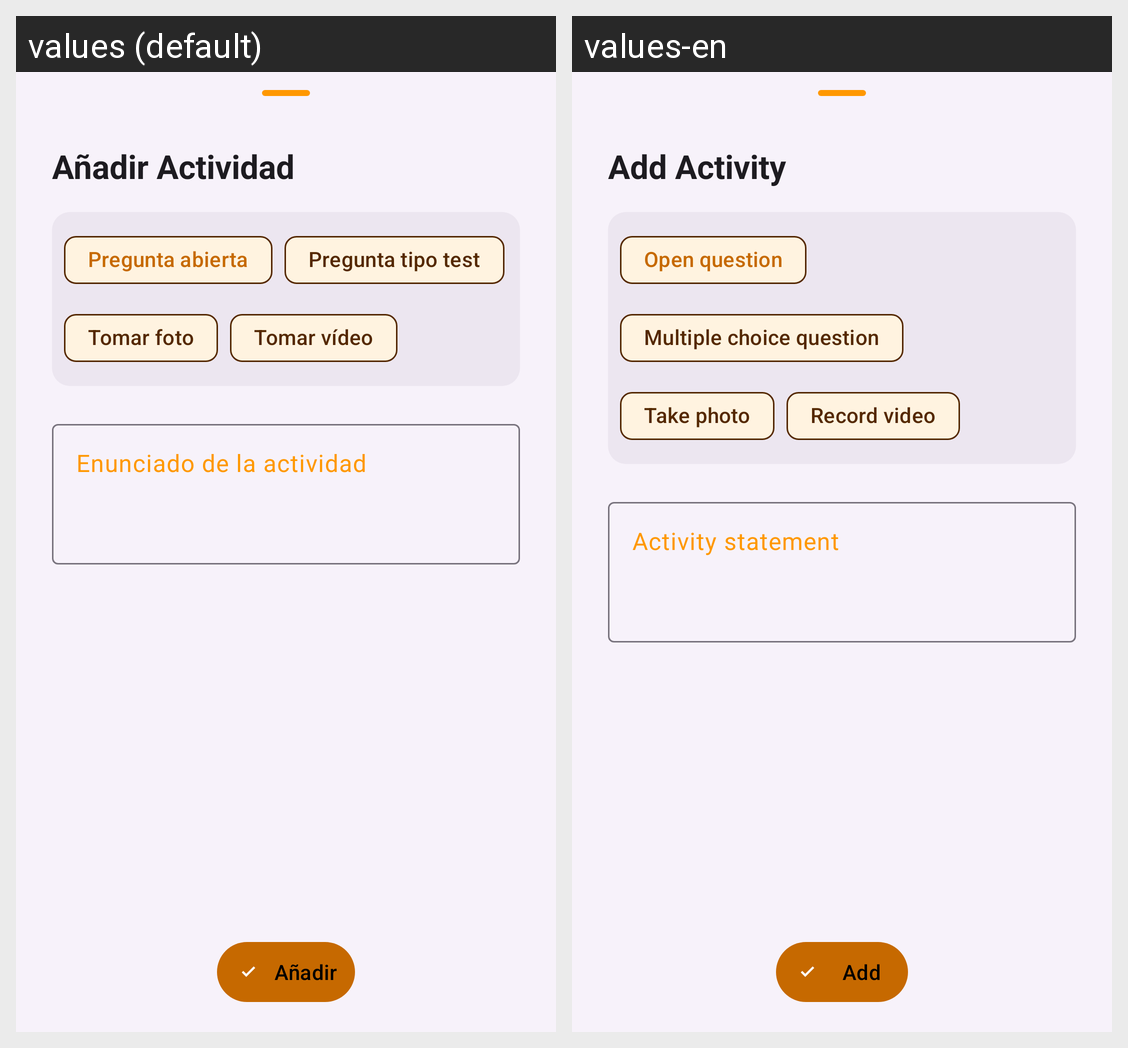

Translations of the strings shown on this Android screen, per locale in the grid:
Android screen res/layout/sheet_addactivity.xml rendered under 2 locales, left to right: values (default), values-en. Device: Nexus 5 (rendered at 1080×1920; each locale shown at half size, 540×960, under a caption strip naming it); theme Theme.Deambulario.
Strings drawn on this screen, with the default value and each locale's value (text and hints the layout hard-codes, and strings that could not be matched under every locale, appear in the picture but are not listed):

add_activity
  values: Añadir Actividad
  values-en: Add Activity

question
  values: Pregunta abierta
  values-en: Open question

test
  values: Pregunta tipo test
  values-en: Multiple choice question

take_photo
  values: Tomar foto
  values-en: Take photo

take_video
  values: Tomar vídeo
  values-en: Record video

statement
  values: Enunciado de la actividad
  values-en: Activity statement

add
  values: Añadir
  values-en: Add
